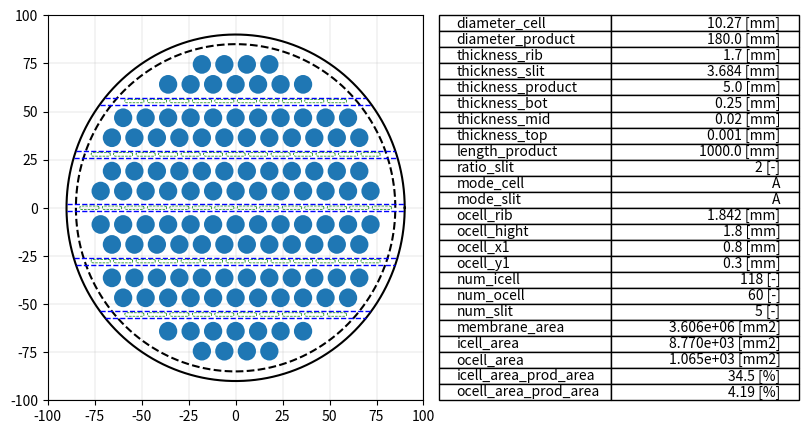

This figure's Python source:
# %%
import numpy as np
import json

import itertools
import pandas as pd

import matplotlib.pyplot as plt
import matplotlib.patches as patch
from matplotlib.gridspec import GridSpec

from pathlib import Path
from datetime import datetime


def main():
    # make dir
    dir_path = Path(datetime.now().strftime("%Y%m%d_%H%M%S"))
    dir_pos = dir_path / Path("positions_data")
    if not dir_path.exists():
        dir_path.mkdir()
        dir_pos.mkdir()

    # set parameters
    df = set_parameters()

    for num in range(len(df)):
        # make case
        case = Case(
            diameter_cell=df.loc[num, "diameter_cell"],
            diameter_product=df.loc[num, "diameter_product"],
            thickness_rib=df.loc[num, "thickness_rib"],
            thickness_slit=df.loc[num, "thickness_slit"],
            thickness_product=df.loc[num, "thickness_product"],
            ratio_slit=df.loc[num, "ratio_slit"],
            mode_cell=df.loc[num, "mode_cell"],
            mode_slit=df.loc[num, "mode_slit"],
            thickness_bot=df.loc[num, "thickness_bot"],
            thickness_mid=df.loc[num, "thickness_mid"],
            thickness_top=df.loc[num, "thickness_top"],
            length_product=df.loc[num, "length_product"],
            ocell_rib=df.loc[num, "ocell_rib"],
            ocell_hight=df.loc[num, "ocell_hight"],
            ocell_x1=df.loc[num, "ocell_x1"],
            ocell_y1=df.loc[num, "ocell_y1"],
        )

        # set base slit positions
        positions_bslit = set_pos_slit(case.p_slit, case.d_prod, case.m_slit)

        # set base cell positions
        positions_bicell, positions_bocell = set_pos_cell(
            positions_bslit,
            case.p_cell,
            0.6 * case.d_prod,
            case.y_cell_slit,
            case.y_cell_cell,
            case.r_slit,
            case.m_cell,
        )

        # select slit
        positions_slit = select_slit(positions_bslit, case.lim_slit)

        # select cell
        lim_icell = 0.5 * case.d_prod - case.t_prod - 0.5 * case.d_cell
        lim_ocell = 0.5 * case.d_prod - case.t_prod - 0.5 * (case.p_cell - case.o_rib)
        positions_icell = select_cell(positions_bicell, lim_icell)
        positions_ocell = select_cell(positions_bocell, lim_ocell)

        # calc value
        effective_diameter_cell = case.d_cell - 2.0 * (case.t_bot + case.t_mid + case.t_top)
        num_icell = len(positions_icell)
        num_ocell = len(positions_ocell)
        df.loc[num, "num_icell"] = num_icell
        df.loc[num, "num_ocell"] = num_ocell
        df.loc[num, "num_slit"] = len(positions_slit)
        df.loc[num, "membrane_area"] = np.pi * effective_diameter_cell * case.length * num_icell

        icell_area = 0.25 * np.pi * (effective_diameter_cell ** 2.0) * num_icell
        ocell_area = (case.o_hight * (case.p_cell - case.o_rib) - 2.0 * case.o_x1 * case.o_y1) * num_ocell
        prod_area = 0.25 * np.pi * (case.d_prod ** 2.0)
        df.loc[num, "icell_area"] = icell_area
        df.loc[num, "ocell_area"] = ocell_area
        df.loc[num, "icell_area_prod_area"] = icell_area / prod_area
        df.loc[num, "ocell_area_prod_area"] = ocell_area / prod_area

        # data output
        cnt_str = f"index{num:0>4}"
        np.savetxt(dir_pos / f"{cnt_str}_icell.csv", np.round(positions_icell, decimals=15), fmt="%.14e", delimiter=",")
        np.savetxt(dir_pos / f"{cnt_str}_ocell.csv", np.round(positions_ocell, decimals=15), fmt="%.14e", delimiter=",")
        np.savetxt(dir_pos / f"{cnt_str}_slit.csv", np.round(positions_slit, decimals=15), fmt="%.14e", delimiter=",")

        parameters = df.iloc[num, :].T.to_dict()
        draw(parameters, positions_icell, positions_ocell, positions_slit, dir_path / cnt_str)
        df.to_csv(dir_path / "data.csv")

        del (
            case,
            positions_bslit,
            positions_slit,
            positions_bicell,
            positions_bocell,
            positions_icell,
            positions_ocell,
        )

    return None


class Case:
    def __init__(
        self,
        diameter_cell: float,
        diameter_product: float,
        thickness_rib: float,
        thickness_slit: float,
        thickness_product: float,
        thickness_bot: float,
        thickness_mid: float,
        thickness_top: float,
        length_product: float,
        ratio_slit: int,
        mode_cell: str,
        mode_slit: str,
        ocell_rib: float,
        ocell_hight: float,
        ocell_x1: float,
        ocell_y1: float,
    ):
        self.d_cell = diameter_cell
        self.d_prod = diameter_product
        self.t_rib = thickness_rib
        self.t_slit = thickness_slit
        self.t_prod = thickness_product
        self.t_bot = thickness_bot
        self.t_mid = thickness_mid
        self.t_top = thickness_top
        self.length = length_product
        self.r_slit = ratio_slit
        self.m_cell = mode_cell
        self.m_slit = mode_slit
        self.o_rib = ocell_rib
        self.o_hight = ocell_hight
        self.o_x1 = ocell_x1
        self.o_y1 = ocell_y1

        self.p_cell = self.d_cell + self.t_rib
        self.y_cell_cell = self.p_cell * np.sin(np.pi / 3.0)
        self.p_slit = self.t_slit + (self.r_slit - 1) * self.y_cell_cell + self.d_cell + 2.0 * self.t_rib
        self.lim_slit = 0.5 * self.d_prod - self.t_prod - self.d_cell - self.t_rib - 0.5 * self.t_slit
        self.y_cell_slit = 0.5 * self.t_slit + self.t_rib + 0.5 * self.d_cell


def set_parameters():
    # unit : mm
    # incell parameters
    diameter_cell = [10.27]
    diameter_product = [180.0]
    thickness_rib = [1.7]
    thickness_slit = [3.684]
    thickness_product = [5.0]
    thickness_bot = [250e-3]
    thickness_mid = [20e-3]
    thickness_top = [1e-3]
    length_product = [1000.0]
    ratio_slit = [2]
    mode_cell = ["A"]
    mode_slit = ["A"]
    # outcell parameters
    ocell_rib = [3.684 * 0.5]
    ocell_hight = [1.8]
    ocell_x1 = [0.8]
    ocell_y1 = [0.3]
    # calc value
    num_icell = [-1]
    num_ocell = [-1]
    num_slit = [-1]
    membrane_area = [-1.0]
    icell_area = [-1.0]
    ocell_area = [-1.0]
    icell_area_prod_area = [-1.0]
    ocell_area_prod_area = [-1.0]

    param_set = list(
        itertools.product(
            diameter_cell,
            diameter_product,
            thickness_rib,
            thickness_slit,
            thickness_product,
            thickness_bot,
            thickness_mid,
            thickness_top,
            length_product,
            ratio_slit,
            mode_cell,
            mode_slit,
            ocell_rib,
            ocell_hight,
            ocell_x1,
            ocell_y1,
            num_icell,
            num_ocell,
            num_slit,
            membrane_area,
            icell_area,
            ocell_area,
            icell_area_prod_area,
            ocell_area_prod_area,
        )
    )

    title = [
        "diameter_cell",
        "diameter_product",
        "thickness_rib",
        "thickness_slit",
        "thickness_product",
        "thickness_bot",
        "thickness_mid",
        "thickness_top",
        "length_product",
        "ratio_slit",
        "mode_cell",
        "mode_slit",
        "ocell_rib",
        "ocell_hight",
        "ocell_x1",
        "ocell_y1",
        "num_icell",
        "num_ocell",
        "num_slit",
        "membrane_area",
        "icell_area",
        "ocell_area",
        "icell_area_prod_area",
        "ocell_area_prod_area",
    ]

    return pd.DataFrame(param_set, columns=title)


def set_pos_slit(s_pitch: float, s_lim: float, s_mode: str):
    result = []
    i = 0
    while True:
        if s_mode == "A":
            aaa = s_pitch * i

        else:
            aaa = s_pitch * (i + 0.5)

        if aaa >= s_lim:
            break

        result.append(aaa)
        i += 1

    bbb = [xxx for xxx in result if xxx > 0.0]

    [result.append(-_) for _ in bbb]

    return np.array(result)


def set_pos_cell(
    pos_slit: list, c_pitch: float, c_lim: float, cs_pitch: float, cc_pitch: float, r_slit: int, c_mode: str
):
    icell = []
    ocell = []

    # x-coord preset
    cnt_x = int(np.ceil(c_lim / c_pitch))
    if c_mode == "A":
        x_enum = [c_pitch * i for i in range(cnt_x)]
        x_enum[len(x_enum) : len(x_enum)] = [c_pitch * i for i in range(-1, -cnt_x, -1)]
        x_onum = [c_pitch * (i + 0.5) for i in range(cnt_x)]
        x_onum[len(x_onum) : len(x_onum)] = [c_pitch * (i + 0.5) for i in range(-1, -cnt_x, -1)]

    else:
        x_enum = [c_pitch * (i + 0.5) for i in range(cnt_x)]
        x_enum[len(x_enum) : len(x_enum)] = [c_pitch * (i + 0.5) for i in range(-1, -cnt_x, -1)]
        x_onum = [c_pitch * i for i in range(cnt_x)]
        x_onum[len(x_onum) : len(x_onum)] = [c_pitch * i for i in range(-1, -cnt_x, -1)]

    # make icell, ocell
    cnt = 0
    for yyy in np.sort(pos_slit):
        for i in range(r_slit + 1):
            if i == 0:
                if cnt % 2 == 0:
                    [ocell.append([xxx, yyy]) for xxx in x_onum]

                else:
                    [ocell.append([xxx, yyy]) for xxx in x_enum]

            else:
                dy = yyy + cs_pitch + (i - 1) * cc_pitch
                if not i % 2 == 0:
                    if cnt % 2 == 0:
                        [icell.append([xxx, dy]) for xxx in x_onum]

                    else:
                        [icell.append([xxx, dy]) for xxx in x_enum]

                else:
                    if cnt % 2 == 0:
                        [icell.append([xxx, dy]) for xxx in x_onum]

                    else:
                        [icell.append([xxx, dy]) for xxx in x_enum]

            cnt += 1

    return np.array(icell), np.array(ocell)


def select_slit(bslit: list, s_lim: float):
    return np.array([xxx for xxx in bslit if abs(xxx) < s_lim])


def select_cell(bcell: list, c_lim: float):
    result = []
    for xy in bcell:
        radius = np.sqrt(xy[0] ** 2.0 + xy[1] ** 2.0)
        if radius < c_lim:
            result.append([xy[0], xy[1]])

    return np.array(result)


def draw(param: dict, pos_icell: list, pos_ocell: list, pos_slit: list, fpath: str) -> None:
    def draw_circle(ax, radius: float, center: tuple = (0.0, 0.0), linestyle: str = "solid") -> None:
        theta = np.linspace(0.0, 2.0 * np.pi, 360)

        xxx = center[0] + radius * np.cos(theta)
        yyy = center[1] + radius * np.sin(theta)

        ax.plot(xxx, yyy, color="black", linestyle=linestyle)

        return None

    def draw_slit(ax, pos_slit: list, t_slit: float, d_prod: float, dbg: bool = True) -> None:
        for _ in pos_slit:
            y_t = [_ + 0.5 * t_slit] * 2
            y_b = [_ - 0.5 * t_slit] * 2

            if dbg:
                x_t = [
                    -np.sqrt((0.5 * d_prod) ** 2.0 - y_t[0] ** 2.0),
                    np.sqrt((0.5 * d_prod) ** 2.0 - y_t[1] ** 2.0),
                ]
                x_b = [
                    -np.sqrt((0.5 * d_prod) ** 2.0 - y_b[0] ** 2.0),
                    np.sqrt((0.5 * d_prod) ** 2.0 - y_b[1] ** 2.0),
                ]

            else:
                x_t = [-d_prod, d_prod]
                x_b = [-d_prod, d_prod]

            ax.plot(x_t, y_t, color="blue", linewidth=1, linestyle="dashed")
            ax.plot(x_b, y_b, color="blue", linewidth=1, linestyle="dashed")

        return None

    def draw_ocell(
        ax, c_pitch: float, o_rib: float, o_hight: float, x1: float, y1: float, center: tuple = (0.0, 0.0)
    ) -> None:
        point = []
        dx = c_pitch - o_rib - 2.0 * x1
        dy = o_hight - 2.0 * y1
        width = c_pitch - o_rib

        point.append([center[0] + 0.5 * (c_pitch - o_rib), center[1] + 0.5 * o_hight - y1])
        point.append([point[0][0] - x1, point[0][1] + y1])

        point.append([point[1][0] - dx, point[1][1]])
        point.append([point[0][0] - width, point[0][1]])

        point.append([point[0][0] - width, point[0][1] - dy])
        point.append([point[1][0] - dx, point[1][1] - o_hight])

        point.append([point[1][0], point[1][1] - o_hight])
        point.append([point[0][0], point[0][1] - dy])

        point.append([point[0][0], point[0][1]])

        xxx = [point[i][0] for i in range(len(point))]
        yyy = [point[i][1] for i in range(len(point))]

        ax.plot(xxx, yyy, color="green", linewidth=0.5, linestyle="dashed")

        return None

    # make fig, ax
    fig = plt.figure(figsize=(8, 5))
    spec = GridSpec(ncols=2, nrows=1, width_ratios=[2, 1])

    ax = fig.add_subplot(spec[0])
    ax.grid(linewidth=0.2)
    ax.set_axisbelow(True)

    aaa = 0.5 * param["diameter_product"] + 10.0
    ax.set_xlim(-aaa, aaa)
    ax.set_ylim(-aaa, aaa)

    # draw product
    draw_circle(ax, radius=0.5 * param["diameter_product"])
    draw_circle(ax, radius=(0.5 * param["diameter_product"] - param["thickness_product"]), linestyle="dashed")

    # draw slit
    draw_slit(ax, pos_slit, param["thickness_slit"], param["diameter_product"])

    # draw icell
    for _ in pos_icell:
        r_cell = 0.5 * param["diameter_cell"] - (
            param["thickness_bot"] + param["thickness_mid"] + param["thickness_top"]
        )
        ax.add_patch(patch.Circle(xy=_, radius=r_cell))

    # draw ocell
    for xy in pos_ocell:
        draw_ocell(
            ax,
            param["diameter_cell"] + param["thickness_rib"],
            param["ocell_rib"],
            param["ocell_hight"],
            param["ocell_x1"],
            param["ocell_y1"],
            (xy[0], xy[1]),
        )

    # draw table
    temp_str = []
    table_label = []
    for k, v in param.items():
        if k in ["membrane_area", "icell_area", "ocell_area"]:
            temp_str.append([f"{v:.3e} [mm2]"])
            table_label.append(k)

        elif k in ["icell_area_prod_area", "ocell_area_prod_area"]:
            temp_str.append([f"{v*100.0:.3g} [%]"])
            table_label.append(k)

        elif k in ["ratio_slit", "num_icell", "num_ocell", "num_slit"]:
            temp_str.append([f"{v} [-]"])
            table_label.append(k)

        elif k in ["mode_cell", "mode_slit"]:
            temp_str.append([str(v)])
            table_label.append(k)

        else:
            temp_str.append([f"{v} [mm]"])
            table_label.append(k)

    ay = fig.add_subplot(spec[1])
    ay.axis("off")
    ay.table(cellText=temp_str, rowLabels=table_label, loc="center", bbox=[0.7, 0, 1, 1])
    # bbox = (xmin, ymin, width, height)

    # save fig
    fig.savefig(fpath, facecolor="w", bbox_inches="tight", dpi=300)
    plt.close(fig)

    return None


def dump_json(data: dict, fname: str = "test_json", sw_sort: bool = False):
    with open(fname, "wt") as f:
        json.dump(data, f, sort_keys=sw_sort, index=4)

    return None


if __name__ == "__main__":
    main()
    print("****** Done ******")


# %%
